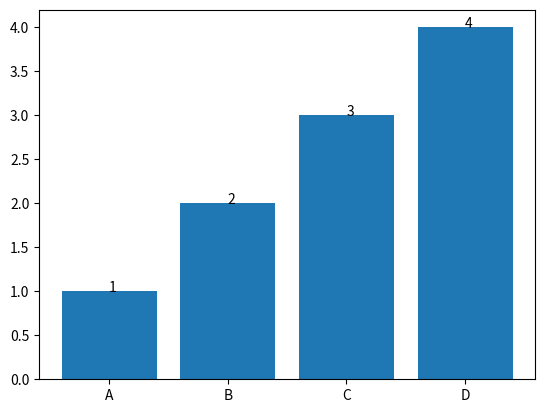

The matplotlib source for this figure:
import matplotlib.pyplot as plt
import pandas as pd
def test_value_on_bar_top():
    x=["A","B","C","D"]
    y=[1,2,3,4]
    plt.bar(x,y)
    for index,value in enumerate(y):
        plt.text(index,value,str(value))
    plt.show()
test_value_on_bar_top()
